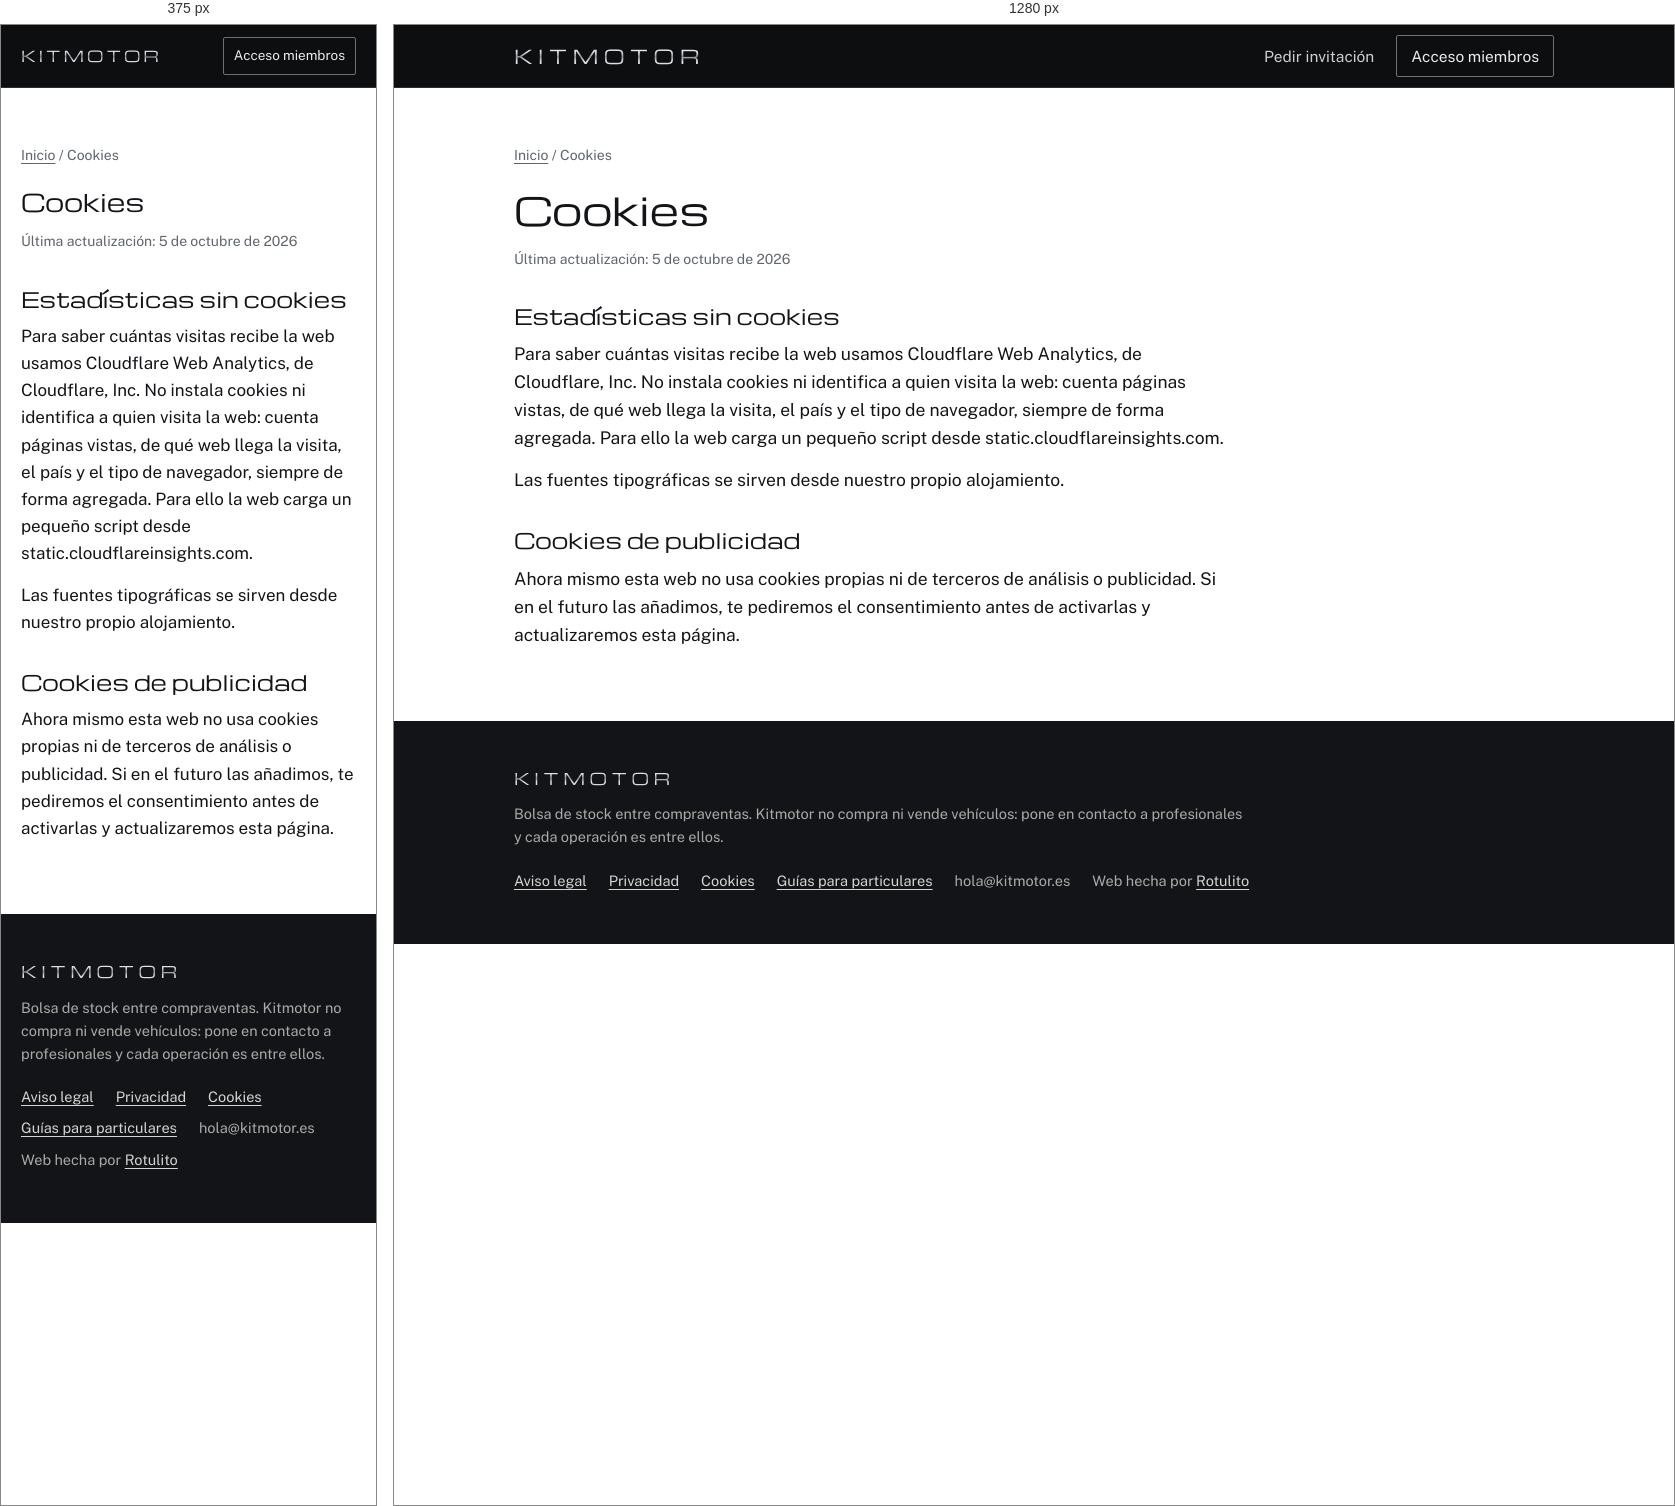
Rendered at 375 px and 1280 px, left to right.

<!-- file: cookies.html -->
<!doctype html>
<html lang="es">
<head>
<meta charset="utf-8">
<meta name="viewport" content="width=device-width,initial-scale=1,viewport-fit=cover">
<title>Cookies · kitmotor.es</title>
<meta name="description" content="Uso de cookies en kitmotor.es: qué cookies utiliza la web, para qué sirven y cómo puedes aceptarlas, rechazarlas o cambiar tu elección.">

<link rel="canonical" href="https://www.kitmotor.es/cookies">
<meta property="og:title" content="Cookies · kitmotor.es">
<meta property="og:description" content="Uso de cookies en kitmotor.es: qué cookies utiliza la web, para qué sirven y cómo puedes aceptarlas, rechazarlas o cambiar tu elección.">
<meta property="og:type" content="website">
<meta property="og:url" content="https://www.kitmotor.es/cookies">
<meta property="og:locale" content="es_ES">
<meta property="og:image" content="https://www.kitmotor.es/og.png">
<meta property="og:image:width" content="1200">
<meta property="og:image:height" content="630">
<meta name="twitter:card" content="summary_large_image">
<link rel="icon" type="image/png" href="favicon.png">
<link rel="apple-touch-icon" href="apple-touch-icon.png">
<link rel="preload" href="fonts/michroma-latin-400-normal.woff2" as="font" type="font/woff2" crossorigin>
<link rel="stylesheet" href="style.css">

</head>
<body>
<header class="top"><div class="wrap">
  <a class="brand" href="./" aria-label="Kitmotor, inicio">KITMOTOR</a>
  <nav class="nav" aria-label="Principal"><a href="./#alta">Pedir invitación</a><a class="in" href="acceso">Acceso miembros</a></nav>
</div></header>
<main>
<div class="article"><div class="wrap"><div class="body">
  <div class="crumbs"><a href="./">Inicio</a> / Cookies</div>
  <h1>Cookies</h1>
  <p class="meta">Última actualización: 5 de octubre de 2026</p>
  
<h2>Estadísticas sin cookies</h2>
<p>Para saber cuántas visitas recibe la web usamos Cloudflare Web Analytics, de Cloudflare, Inc. No instala cookies ni identifica a quien visita la web: cuenta páginas vistas, de qué web llega la visita, el país y el tipo de navegador, siempre de forma agregada. Para ello la web carga un pequeño script desde static.cloudflareinsights.com.</p>
<p>Las fuentes tipográficas se sirven desde nuestro propio alojamiento.</p>
<h2>Cookies de publicidad</h2>
<p>Ahora mismo esta web no usa cookies propias ni de terceros de análisis o publicidad. Si en el futuro las añadimos, te pediremos el consentimiento antes de activarlas y actualizaremos esta página.</p>

</div></div></div>
</main>
<footer><div class="wrap">
  <p class="fb">KITMOTOR</p>
  <p>Bolsa de stock entre compraventas. Kitmotor no compra ni vende vehículos: pone en contacto a profesionales y cada operación es entre ellos.</p>
  <p class="links"><a href="aviso-legal">Aviso legal</a><a href="privacidad">Privacidad</a><a href="cookies">Cookies</a><a href="guias/">Guías para particulares</a><span>hola@kitmotor.es</span><span>Web hecha por <a href="https://rotulito.com">Rotulito</a></span></p>
</div></footer>

</body>
</html>


/* @media block from style.css */
@media (max-width:760px){
  body{font-size:17px}
  .nav a:not(.in){display:none}
  .hero{padding:56px 0 64px}
  .hero .lead{font-size:18px}
  section.block{padding:52px 0}
  .two{grid-template-columns:1fr;gap:44px}
  .alta .f2{grid-template-columns:1fr}
  .alta .btn{justify-self:stretch;text-align:center}
  .stock th:nth-child(5),.stock td:nth-child(5),.stock th:nth-child(3),.stock td:nth-child(3){display:none}
  .stock .seal{font-size:18px}
}

/* @media block from style.css */
@media (max-width:760px){.brand{font-size:15px;letter-spacing:.2em}.nav a.in{font-size:13.5px;padding:7px 10px}}